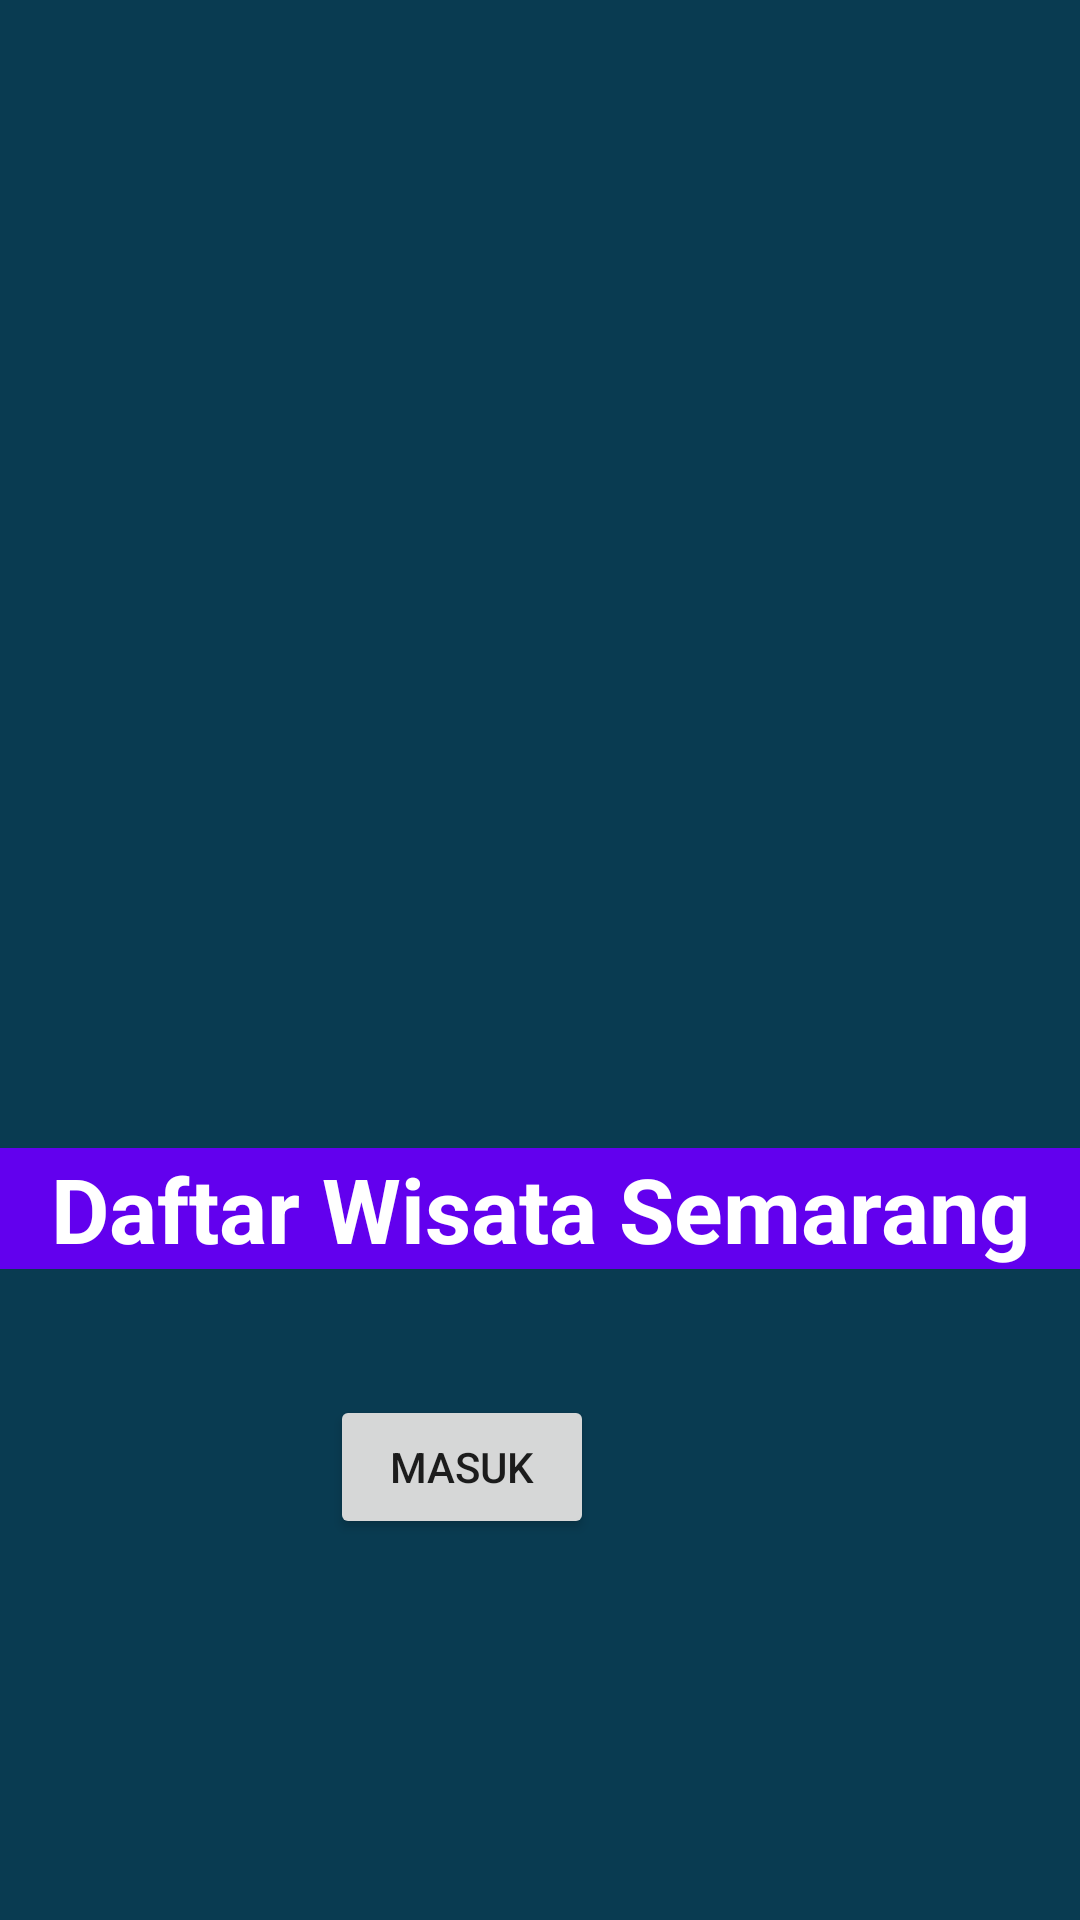

Layout XML and referenced resources for this Android screen:
<!-- AndroidManifest.xml: application theme Theme.AplikasiListWisataSemarang -->
<!-- res/layout/activity_main.xml -->
<?xml version="1.0" encoding="utf-8"?>
<RelativeLayout xmlns:android="http://schemas.android.com/apk/res/android"
    xmlns:app="http://schemas.android.com/apk/res-auto"
    xmlns:tools="http://schemas.android.com/tools"
    android:layout_width="match_parent"
    android:layout_height="match_parent"
    android:orientation="vertical"
    android:background="#093B51"
    tools:context=".MainActivity">


    <ImageView
        android:id="@+id/imageView2"
        android:layout_width="match_parent"
        android:layout_height="494dp"
        android:layout_alignParentEnd="true"
        android:layout_alignParentBottom="true"
        android:layout_marginEnd="0dp"
        android:layout_marginBottom="237dp"
        app:srcCompat="@drawable/wisatalogin" />

    <TextView
        android:id="@+id/textView2"
        android:layout_width="412dp"
        android:layout_height="wrap_content"
        android:layout_alignParentEnd="true"
        android:layout_alignParentBottom="true"
        android:layout_marginEnd="0dp"
        android:textAlignment="center"
        android:layout_marginBottom="217dp"
        android:textColor="#FFFFFF"
        android:background="@color/purple_500"
        android:text="Daftar Wisata Semarang"
        android:textSize="30sp"
        android:textStyle="bold" />

    <Button
        android:id="@+id/button1"
        android:layout_width="wrap_content"
        android:layout_height="wrap_content"
        android:layout_alignParentEnd="true"
        android:layout_alignParentBottom="true"
        android:layout_marginEnd="162dp"
        android:layout_marginBottom="127dp"
        android:text="Masuk" />

    <ImageView
        android:id="@+id/imageView4"
        android:layout_width="match_parent"
        android:layout_height="461dp"
        android:layout_alignParentEnd="true"
        android:layout_alignParentBottom="true"
        android:layout_marginEnd="-7dp"
        android:layout_marginBottom="-143dp"
        app:srcCompat="@drawable/bg" />




</RelativeLayout>
<!-- resources referenced by this layout -->
<resources>
  <style name="Theme.AplikasiListWisataSemarang" parent="Theme.MaterialComponents.DayNight.DarkActionBar">
          
          <item name="colorPrimary">@color/purple_500</item>
          <item name="colorPrimaryVariant">@color/purple_700</item>
          <item name="colorOnPrimary">@color/white</item>
          
          <item name="colorSecondary">@color/teal_200</item>
          <item name="colorSecondaryVariant">@color/teal_700</item>
          <item name="colorOnSecondary">@color/black</item>
          
          <item name="android:statusBarColor" tools:targetApi="l">?attr/colorPrimaryVariant</item>
          
      </style>
  <!-- not gathered from this repository: default colours our renderer supplied (Android Studio template values) -->
  <color name="purple_500">#FF6200EE</color>
  <color name="purple_700">#FF3700B3</color>
  <color name="teal_200">#FF03DAC5</color>
  <color name="teal_700">#FF018786</color>
  <color name="black">#FF000000</color>
  <color name="white">#FFFFFFFF</color>
</resources>
